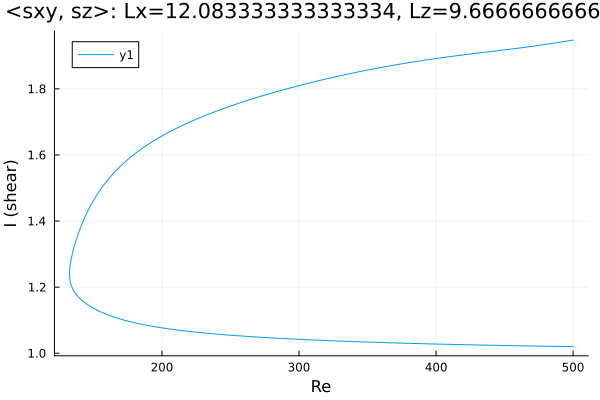

The data file committed next to this chart (first rows):
Re, shear
500.0, 1.02
499.9, 1.02
498.5, 1.02
497.1, 1.02
495.7, 1.02
494.3, 1.02
492.8, 1.021
491.4, 1.021
490, 1.021
488.6, 1.021
487.2, 1.021
485.8, 1.021
485.7, 1.021
484.3, 1.021
482.9, 1.021
481.5, 1.021
480, 1.021
478.6, 1.021
477.2, 1.022
475.8, 1.022
474.4, 1.022
473, 1.022
471.9, 1.022
470.5, 1.022
469.1, 1.022
467.7, 1.022
466.2, 1.022
464.8, 1.022
463.4, 1.022
462, 1.023
460.6, 1.023
459.2, 1.023
457.8, 1.023
456.3, 1.023
454.9, 1.023
453.5, 1.023
452.1, 1.023
450.7, 1.023
449.3, 1.024
447.9, 1.024
446.4, 1.024
445, 1.024
443.6, 1.024
442.2, 1.024
440.8, 1.024
439.4, 1.024
438, 1.024
436.5, 1.025
435.1, 1.025
433.7, 1.025
432.3, 1.025
430.9, 1.025
429.5, 1.025
428.1, 1.025
426.6, 1.025
425.2, 1.025
423.8, 1.026
422.4, 1.026
421, 1.026
419.6, 1.026
... 528 more rows
